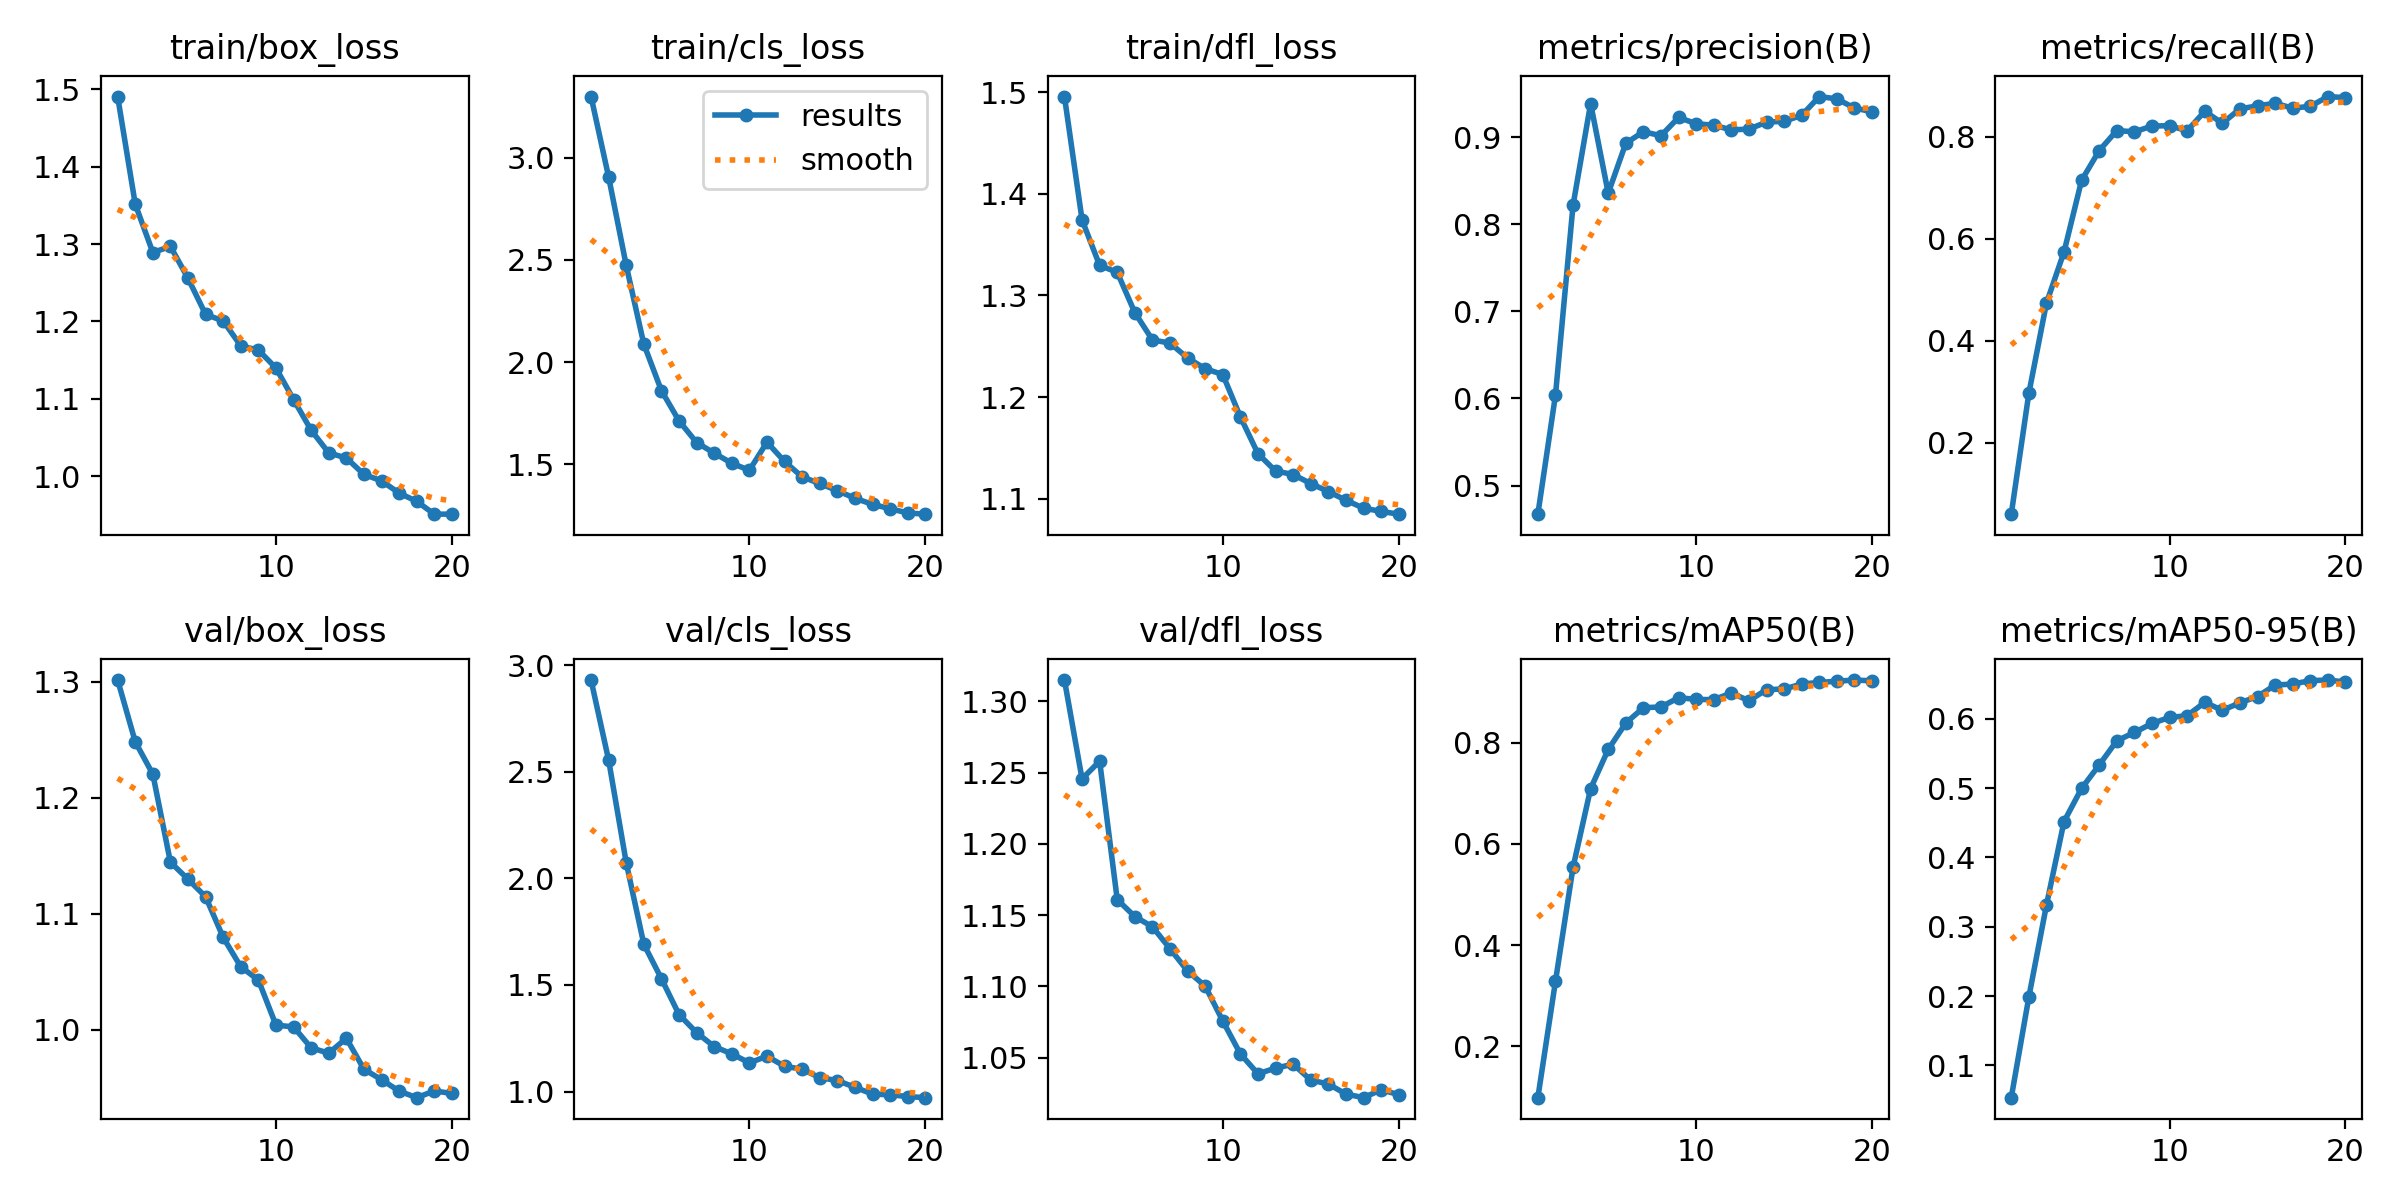

Source data for this figure (header and first rows):
epoch, time, train/box_loss, train/cls_loss, train/dfl_loss, metrics/precision(B), metrics/recall(B), metrics/mAP50(B), metrics/mAP50-95(B), val/box_loss, val/cls_loss, val/dfl_loss, lr/pg0, lr/pg1, lr/pg2
1, 67.39, 1.491, 3.298, 1.496, 0.4672, 0.05994, 0.0987, 0.05345, 1.301, 2.931, 1.315, 0.06709, 0.0003324, 0.0003324
